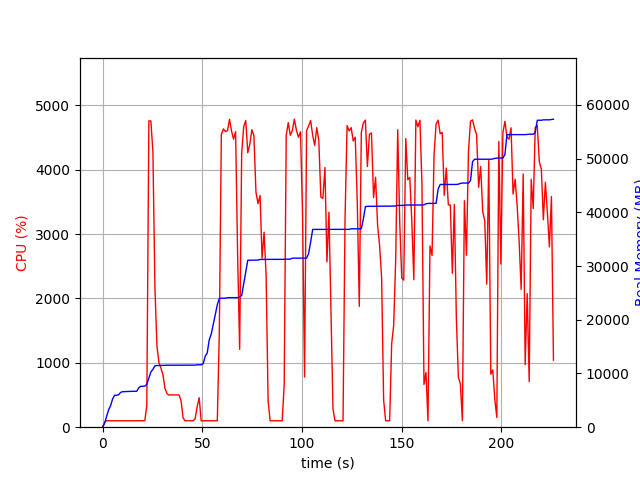

Values plotted in this chart, from the file beside it:
elapsed_time, nproc, cpu, mem_real, mem_virtual
4.3392181396484375e-05, 1, 0.0, 6.973, 3186
1.007, 1, 74.5, 693.2, 1688
2.014, 1, 100.2, 1997, 3656
3.023, 1, 100.1, 3201, 5000
4.031, 1, 100.3, 4015, 6786
5.039, 1, 99.1, 5245, 8578
6.047, 1, 100.2, 5939, 8690
7.054, 1, 99.3, 5943, 8690
8.062, 1, 100.2, 6041, 8690
9.07, 1, 101.2, 6479, 8702
10.08, 1, 100.0, 6607, 8702
11.09, 1, 100.0, 6625, 8702
12.1, 1, 100.9, 6631, 8702
13.11, 1, 100.0, 6647, 8702
14.12, 1, 99.9, 6685, 8702
15.13, 1, 100.0, 6687, 8702
16.14, 1, 100.0, 6687, 8702
17.15, 1, 101.1, 6687, 8702
18.16, 1, 100.0, 7323, 10750
19.17, 1, 101.0, 7619, 10750
20.18, 1, 99.9, 7619, 10750
21.19, 1, 100.0, 7651, 10750
22.2, 1, 336.6, 7977, 14378
23.23, 1, 4758, 9136, 15654
24.24, 1, 4757, 10291, 16881
25.26, 1, 4273, 10761, 17358
26.28, 1, 2167, 11429, 18024
27.28, 1, 1263, 11473, 18064
28.29, 1, 1003, 11489, 18064
29.3, 1, 915.6, 11513, 18120
30.31, 1, 815.2, 11513, 18120
31.32, 1, 600.3, 11535, 18200
32.32, 1, 522.1, 11535, 18200
33.33, 1, 499.0, 11535, 18200
34.34, 1, 502.7, 11549, 18200
35.35, 1, 501.1, 11549, 18200
36.36, 1, 500.7, 11549, 18200
37.36, 1, 501.7, 11549, 18200
38.37, 1, 500.2, 11549, 18200
39.38, 1, 411.7, 11549, 18200
40.39, 1, 144.8, 11549, 18200
41.4, 1, 100.0, 11549, 18200
42.41, 1, 100.0, 11549, 18200
43.42, 1, 100.1, 11549, 18200
44.43, 1, 100.1, 11549, 18200
45.44, 1, 100.0, 11549, 18200
46.45, 1, 131.8, 11558, 18328
47.46, 1, 317.5, 11624, 18329
48.47, 1, 458.4, 11624, 18329
49.48, 1, 99.9, 11624, 18329
50.49, 1, 99.0, 11828, 20905
51.5, 1, 100.9, 13210, 20905
52.51, 1, 99.0, 13826, 21065
53.52, 1, 100.1, 16280, 26185
54.53, 1, 99.9, 17358, 33545
55.54, 1, 100.0, 19156, 33789
56.55, 1, 99.0, 20968, 34365
57.56, 1, 100.0, 22776, 34773
58.57, 1, 1469, 23996, 34773
59.59, 1, 4546, 23998, 34773
... 164 more rows
